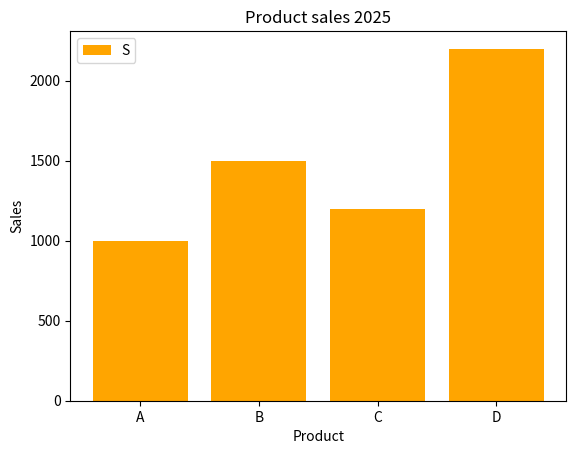

This figure's Python source:
"""
plt.bar(x, y, height='', color='', label='')
"""

import matplotlib.pyplot as plt

product = ['A','B','C','D']
sales = [1000,1500,1200,2200]

plt.bar(product,sales, color='orange', label='product sales')

plt.title("Product sales 2025")
plt.xlabel('Product')
plt.ylabel('Sales')
plt.legend('Sales 2025')
plt.show()